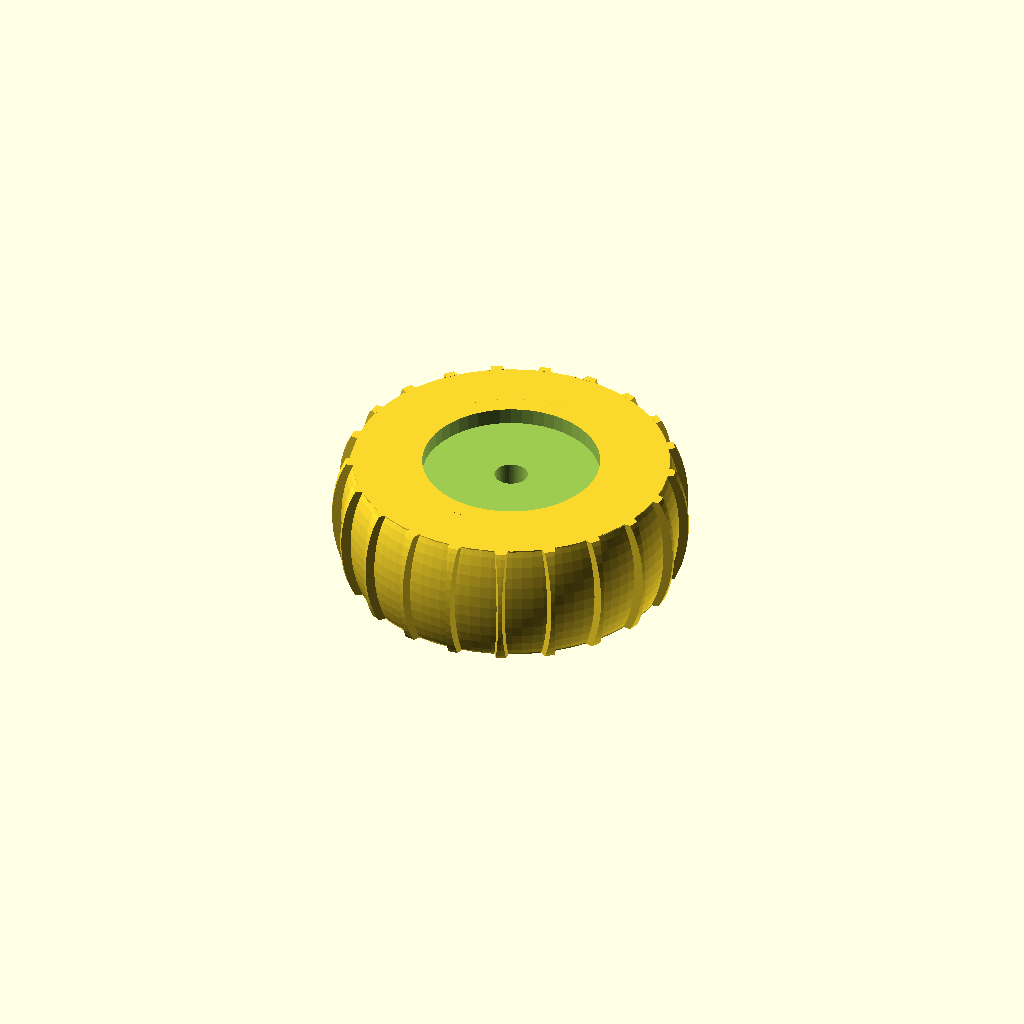
Cell 1: the model at its default parameters.
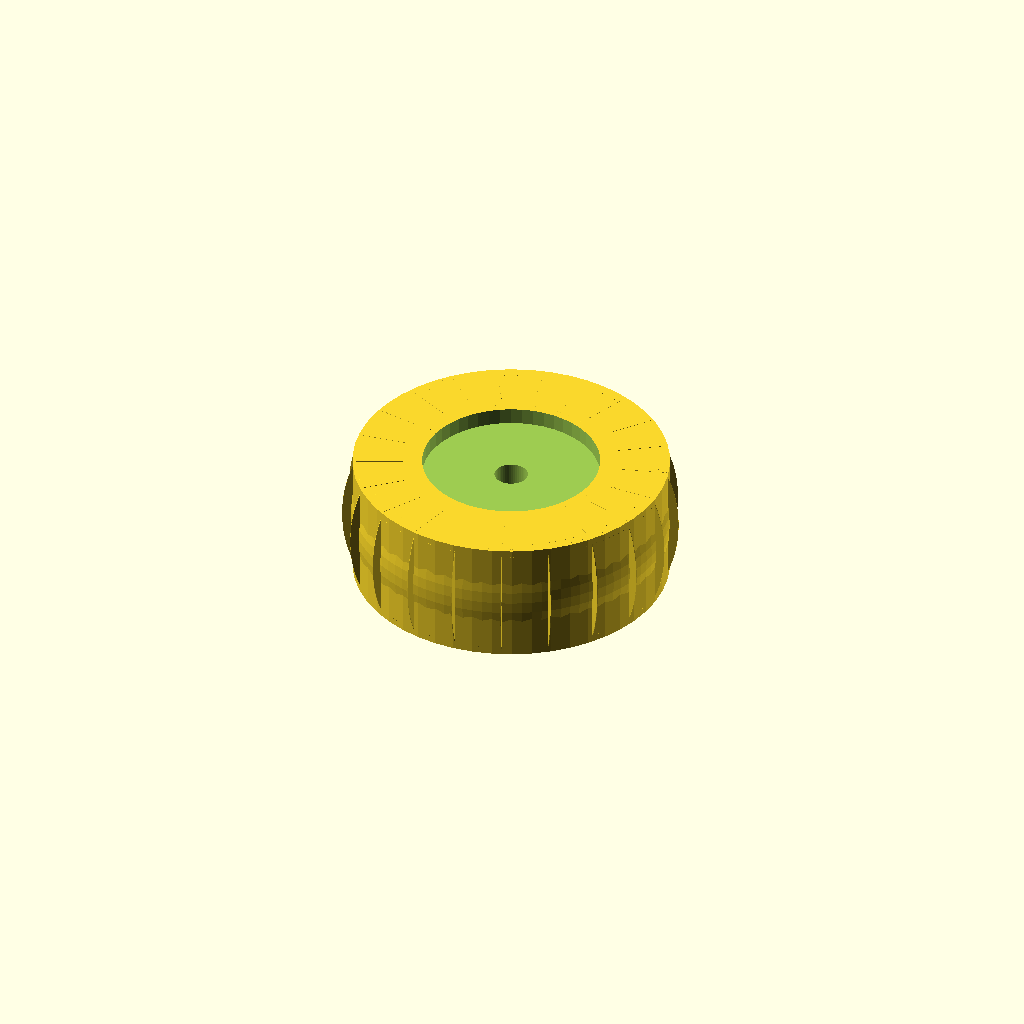
Cell 2: h = 12 (everything else at default).
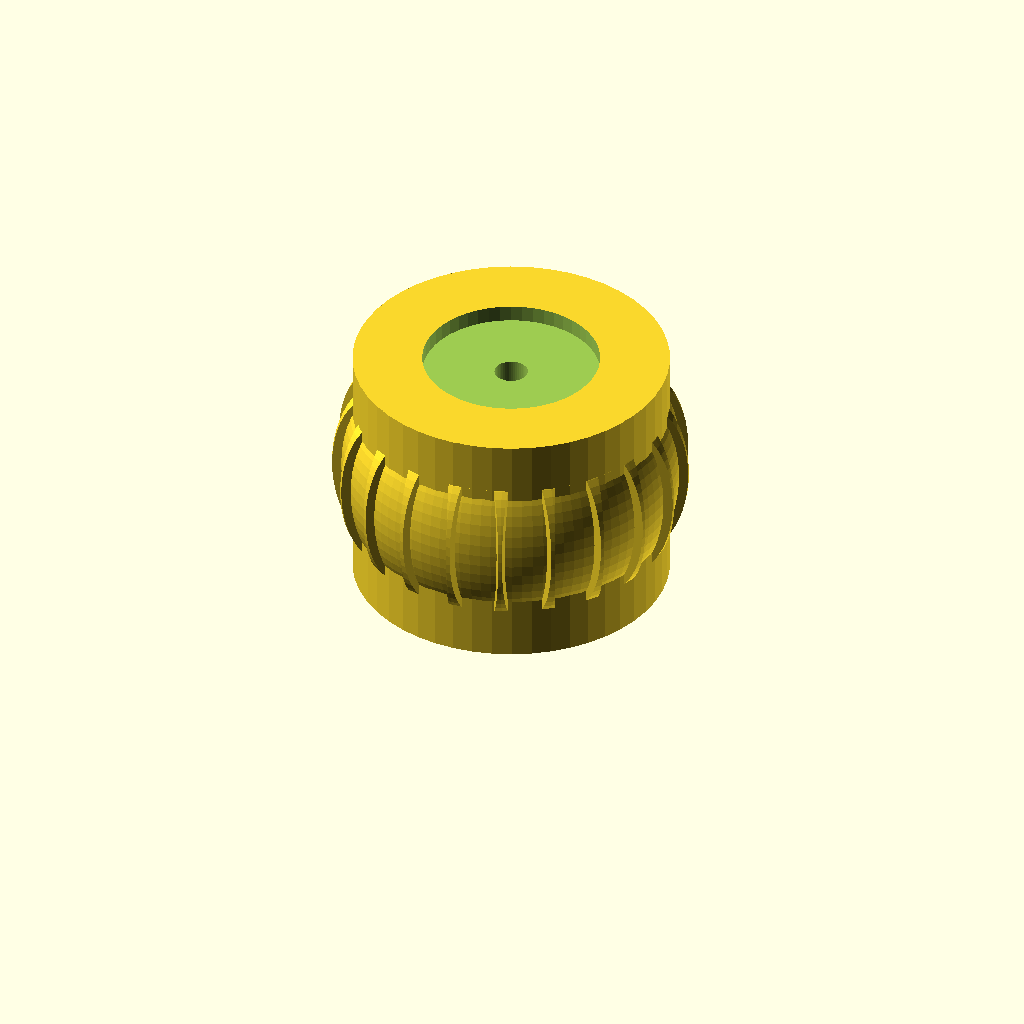
Cell 3: w = 30 (everything else at default).
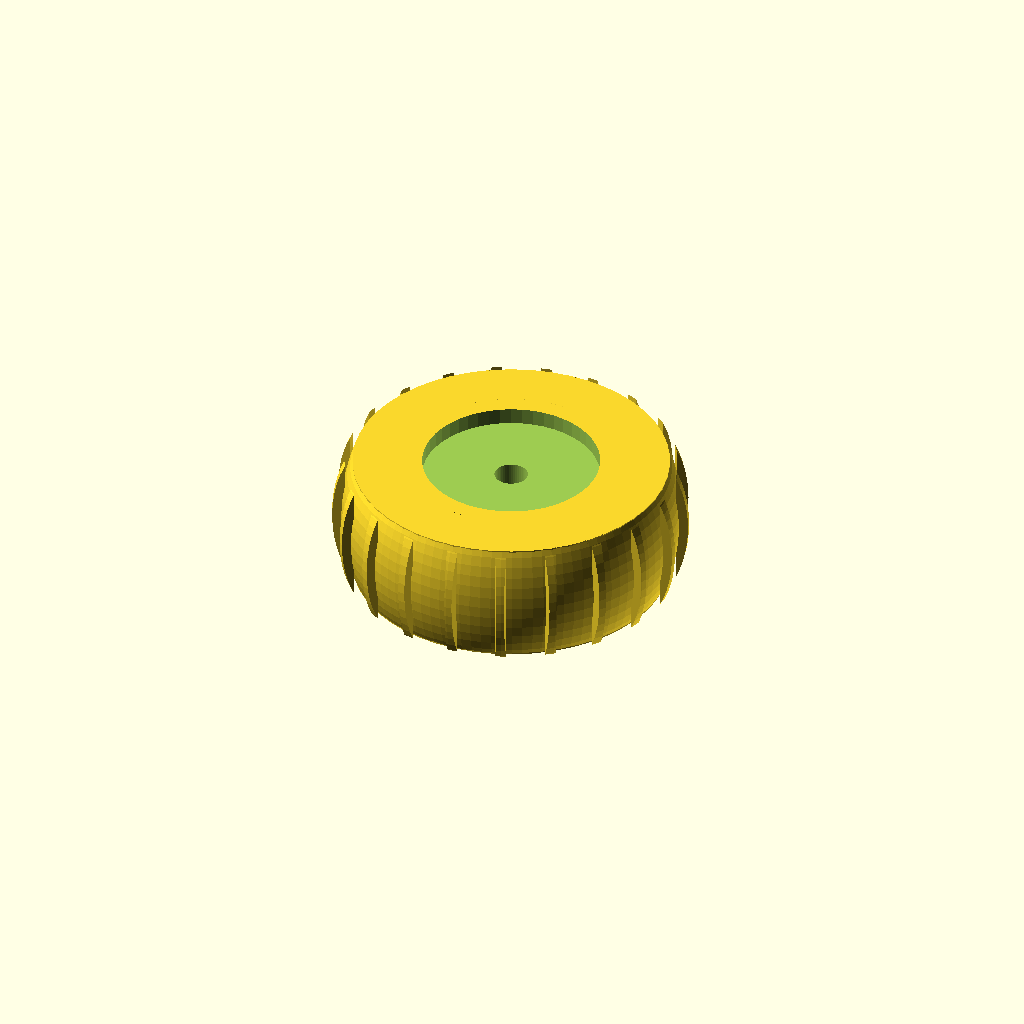
Cell 4: t = 2 (everything else at default).
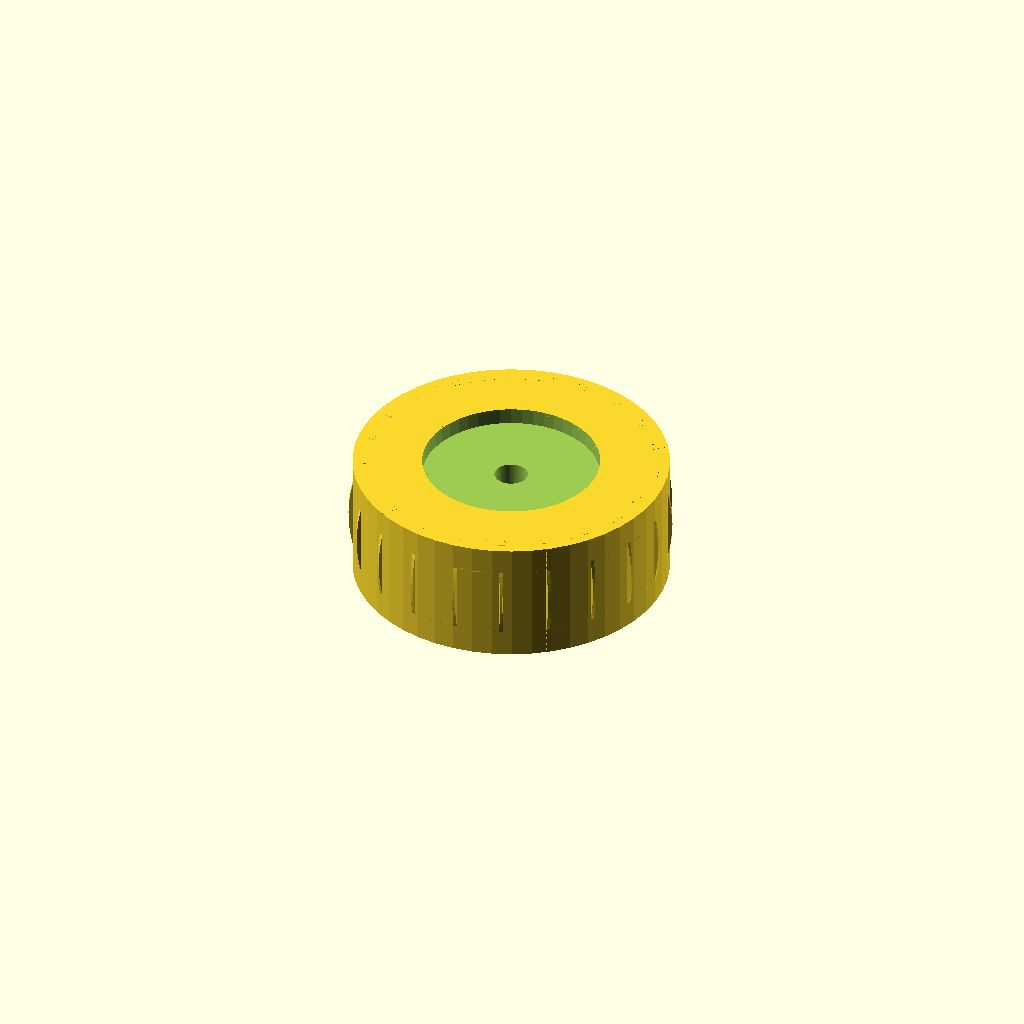
Cell 5: n = 40 (everything else at default).
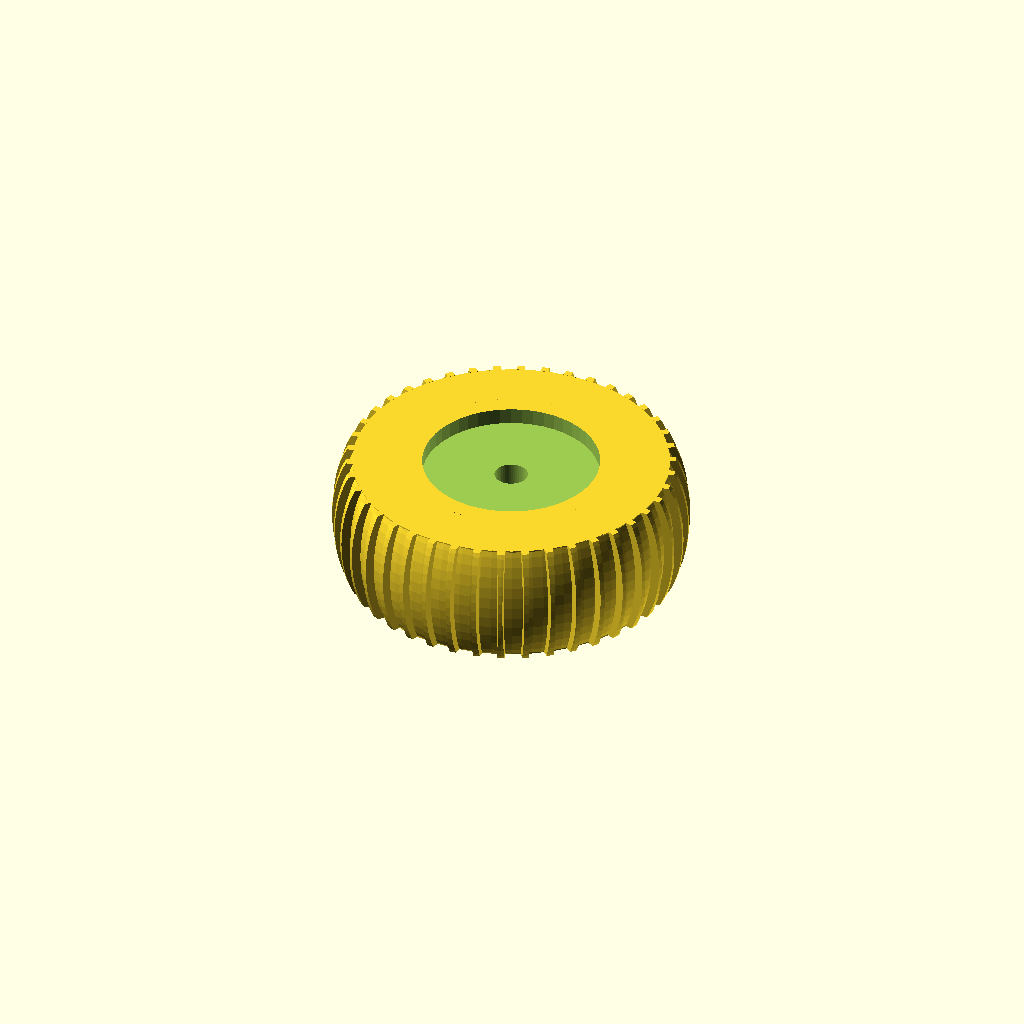
Cell 6: m = 42 (everything else at default).
All cells are drawn from one camera (rotation 55°, 0°, 25°, orthographic, colour scheme Cornfield), so only the parameter changes between them.
The OpenSCAD source (Hardware/PreviousWork/Caterpillar_track_1.2/wheel.scad):
// stretchy bracelet

r2=40/2;// major radius
h=6;// thickness (difference in radius between inside and outside
w=15;// width
t=1;// layer width and gap width
n=20;// number of twisty shapes around the circle
m=21;// number of bendy parts around the circle

internal_radius = 6*0.95;	// 0.95 factor is to make the contact point between the
							// track and the wheel in the center rather than the sides

pi=3.14159;
rr=pi*r2/n;
r1=rr*1.5;
ro=r2+(r1+rr)*0.5;
ri=ro-h;
a=pi*2*ri/m-t;
echo("Inside Diameter = ",2*ri);

tooth_width = 0.7/2;
tooth_depth = 3;
servo_head_radius = 21.3/2;
servo_head_depth = 2;
axis_radius = 4/2;

tooth_lenght_correction = 0;

union() {
difference() {
intersection() {
cylinder(r=r2+10,h=w,$fn=m);
union(){
cylinder(r=r2-1,h=w,$fn=50);
translate([0,0,w/2])scale([1,1,2])rotate_extrude($fn=100)
	translate([ro-sqrt(internal_radius)-internal_radius-h/5,0,0])circle(r=internal_radius,$fn=50);
}
}
cylinder(r=axis_radius,h=w*4,$fn=50,center=true);
translate([0,0,w-servo_head_depth]) cylinder(r=servo_head_radius,h=servo_head_depth*2,$fn=50);
}

intersection() {
	for(i=[1:m])rotate([0,0,i*360/m])
		translate([0,0,-0.03+tooth_lenght_correction/2])linear_extrude(height=w+0.06-tooth_lenght_correction)
			polygon(points=[[ri+t,a/2-t-tooth_width],[ri+t,t+tooth_width-a/2],[ro-tooth_depth+t*h/a,0]],paths=[[0,1,2]]);

translate([0,0,w/2])scale([1,1,2])rotate_extrude($fn=100)
	translate([ro-sqrt(internal_radius*0.3)-internal_radius*0.9-h/5,0,0])circle(r=internal_radius*0.9,$fn=50);
}

}

//solid();
//hollow();

module solid(){
difference(){
	// Uncomment one of these three lines for different styles
	//base(r1=r1,w=w);// original angled cording
	//base1(r1=r1,w=w);// horizontal cording
	//cylinder(r=ro,h=w,$fn=m);// flat
	base2(r1=r1,w=w);
	
	difference() {
	for(i=[1:m])rotate([0,0,i*360/m])
		translate([0,0,-0.03])linear_extrude(height=w+0.06)
			polygon(points=[[ri+t,a/2-t],[ri+t,t-a/2],[ro+t*h/a,0]],paths=[[0,1,2]]);

	translate([0,0,w/2])scale([1,1,2])rotate_extrude($fn=100)
	translate([ro-sqrt(internal_radius)-internal_radius-h/5,0,0])circle(r=internal_radius,$fn=20);
	}
}}

module hollow(){
difference(){
	base(r1=r1,w=w);
	difference(){
		translate([0,0,-0.01])base(r1=r1-t,w=w+0.02);
		for(i=[1:m])rotate([0,0,i*360/m])
			translate([0,0,-0.02])linear_extrude(height=w+0.04)
				polygon(points=[[ri,a/2],[ri,-a/2],[ro+3*t*h/a,0]],paths=[[0,1,2]]);
	}
	for(i=[1:m])rotate([0,0,i*360/m])
		translate([0,0,-0.03])linear_extrude(height=w+0.06)
			polygon(points=[[ri+t,a/2-t],[ri+t,t-a/2],[ro+t*h/a,0]],paths=[[0,1,2]]);
}}

module base(r1,w){
render()
union(){	
	cylinder(r=r2+rr*0.5,h=w);
	for(i=[1:n]){
		rotate([0,0,i*360/n])translate([0,-r2,0])
		scale([1,0.5,1])linear_extrude(height=w,twist=180,slices=10)
			translate([rr,0,0])circle(r=r1,$fn=20);
	}
}}

module base1(r1,w){
union(){
	cylinder(r=ro-1.5,h=w,$fn=100);
	for(i=[1:3]){
		translate([0,0,(i-1)*4.5+3])scale([1,1,2])rotate_extrude($fn=100)
			translate([ro-1.5,0,0])circle(r=1.5,$fn=20);
	}
}}

module base2(r1,w){
union(){
	cylinder(r=ro-1.5,h=w,$fn=100);
	for(i=[1:3]){
		translate([0,0,(i-1)*4.5+3])scale([1,1,2])rotate_extrude($fn=100)
			translate([ro-2,0,0])circle(r=1,$fn=20);
	}
}}
Customizer parameters (derived from the source; name, type, default, range or options):
h: number, default 6
w: number, default 15
t: number, default 1
n: number, default 20
m: number, default 21
pi: number, default 3.14159
tooth_depth: number, default 3
servo_head_depth: number, default 2
tooth_lenght_correction: number, default 0
